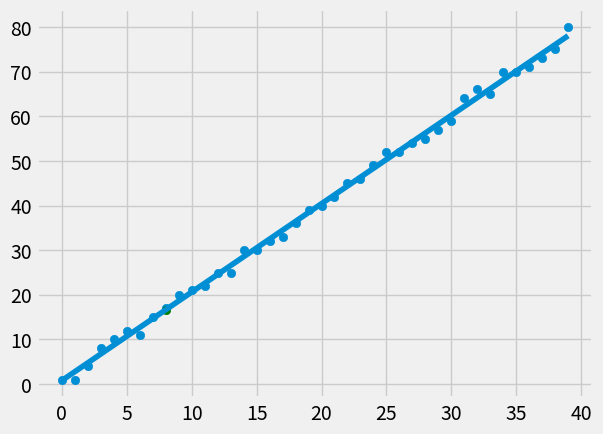

Here is the Python script that generated this plot:
from statistics import mean
import numpy as np
import matplotlib.pyplot as plt
from matplotlib import style
import random

style.use('fivethirtyeight')

xs = np.array([1,2,3,4,5,6], dtype=np.float64)
ys = np.array([5,4,6,5,6,7], dtype=np.float64)


def create_dataset(hm, variance, step=2, correlation=False):
    val = 1
    ys = []
    for i in range(hm):
        y = val + random.randrange(-variance, variance)
        ys.append(y)
        if correlation and correlation == 'pos':
            val += step
        elif correlation and correlation == 'neg':
            val -= step
    xs = [i for i in range(len(ys))]
    return np.array(xs, dtype=np.float64), np.array(ys, dtype=np.float64)



def best_fit_slope_and_intercept(xs, ys):
    m = (mean(xs) * mean(ys) - mean(xs * ys)) / (mean(xs)**2 - mean(xs**2))
    b = mean(ys) - m * mean(xs)
    return m, b

def squared_error(ys_orig, ys_line):
    return sum((ys_orig  - ys_line)**2)

def coefficient_of_determination(ys_orig, ys_line):
    y_mean_line = [mean(ys_orig) for _ in ys_orig]
    squared_error_regr = squared_error(ys_orig, ys_line)
    squared_error_y_mean = squared_error(ys_orig, y_mean_line)
    return 1 - (squared_error_regr/ squared_error_y_mean)


xs, ys = create_dataset(40, 2 , 2, correlation='pos')

m, b = best_fit_slope_and_intercept(xs, ys)


regresion_line = [m * x + b for x in xs]
predict_x = 8
predict_y = m * predict_x + b

r_squared = coefficient_of_determination(ys, regresion_line)
print(r_squared)

plt.scatter(xs, ys)
plt.scatter(predict_x, predict_y, color='green')
plt.plot(xs, regresion_line)
plt.show()

print(m, b)